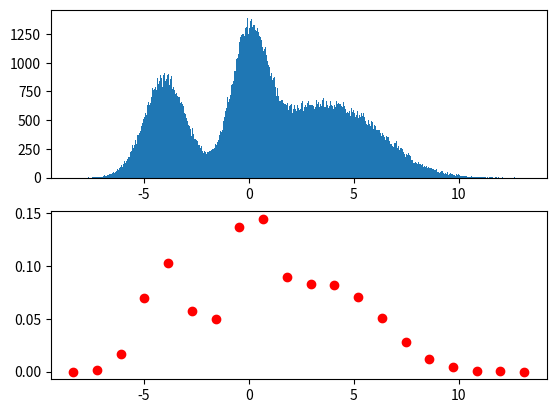

The script that saved this image:
from math import dist
import numpy as np 
from matplotlib import pyplot as plt 
from numpy.random import normal


# Generation of de distribution
data1 = []
data2 = []
data3 = []
data4 = []

for i in range(100000):
    data1.append(normal(0,0.8))
    data2.append(normal(2,2))
    data3.append(normal(-4,1))
    data4.append(normal(5,2))

data = data1 + data2 + data3 + data4





def to_dirac(distribution, n_output):
    #Create the locations
    if n_output <= 1:
        return np.mean(distribution), len(distribution)
    

    # I make the choice to have dirac's impulsion at the end of the distribution. It could be a problem if the distribution is too wide
    # If I change it, I need to decide where I put my first impulsion (it could be a % of the number of element). I won't do it if not necessary
    min_range = np.min(distribution)
    max_range = np.max(distribution)

    gap_size = (max_range - min_range)/ (n_output - 1)

    x_dirac = [min_range + i * gap_size for i in range(n_output)]

    y_dirac = [0 for i in x_dirac]


    def h(i,z):
        if i == 1:
            if z <= 0:
                return 1
        elif i == len(x_dirac)-1:
            if z >= 0:
                return 1
        return max(0, 1-abs(z))

    #Assign value to locations
    for elt in distribution:
        #elt is the position of one elt of the distribution
        for e in range(len(x_dirac)-1):
            z = (elt - x_dirac[e])/(x_dirac[e+1] - x_dirac[e])
            #Position of our elt in regard to the categorical impulsion we're looking
            y_dirac[e] += h(e,z)
        

    return x_dirac, y_dirac 
        


def divide_list(my_list, factor):
    if type(my_list) is list:
        return [elt/factor for elt in my_list]
    if type(my_list) is int or float:
        return my_list/factor


# x, y = to_dirac(data, 20)
# y = divide_list(y, 400000.0) # Idk what could be a dynamic factor to have a meaningfull plot
#If I want to have the probabilities between 0 and 1, I have to divide by the number of data (in my case 4 * 100 000)


# fig, axs = plt.subplots(2)
# axs[0].hist(data,bins=1000)
# axs[1].scatter(x, y, color = 'red')
# plt.show()


#Solution to the question:
def categorical(mu, var, m):
    n_elt = 400000
    # distr = [normal(mu,var) for i in range(n_elt)]
    distr = data
    locations, probabilities = to_dirac(distr, m)
    probabilities = divide_list(probabilities, n_elt)

    fig, axs = plt.subplots(2)
    axs[0].hist(distr,bins=1000)
    axs[1].scatter(locations, probabilities, color = 'red')

    plt.show()


categorical(2, 4, 20)



#All the comment are for a random distribution. To prove the algo is working on any distribution


